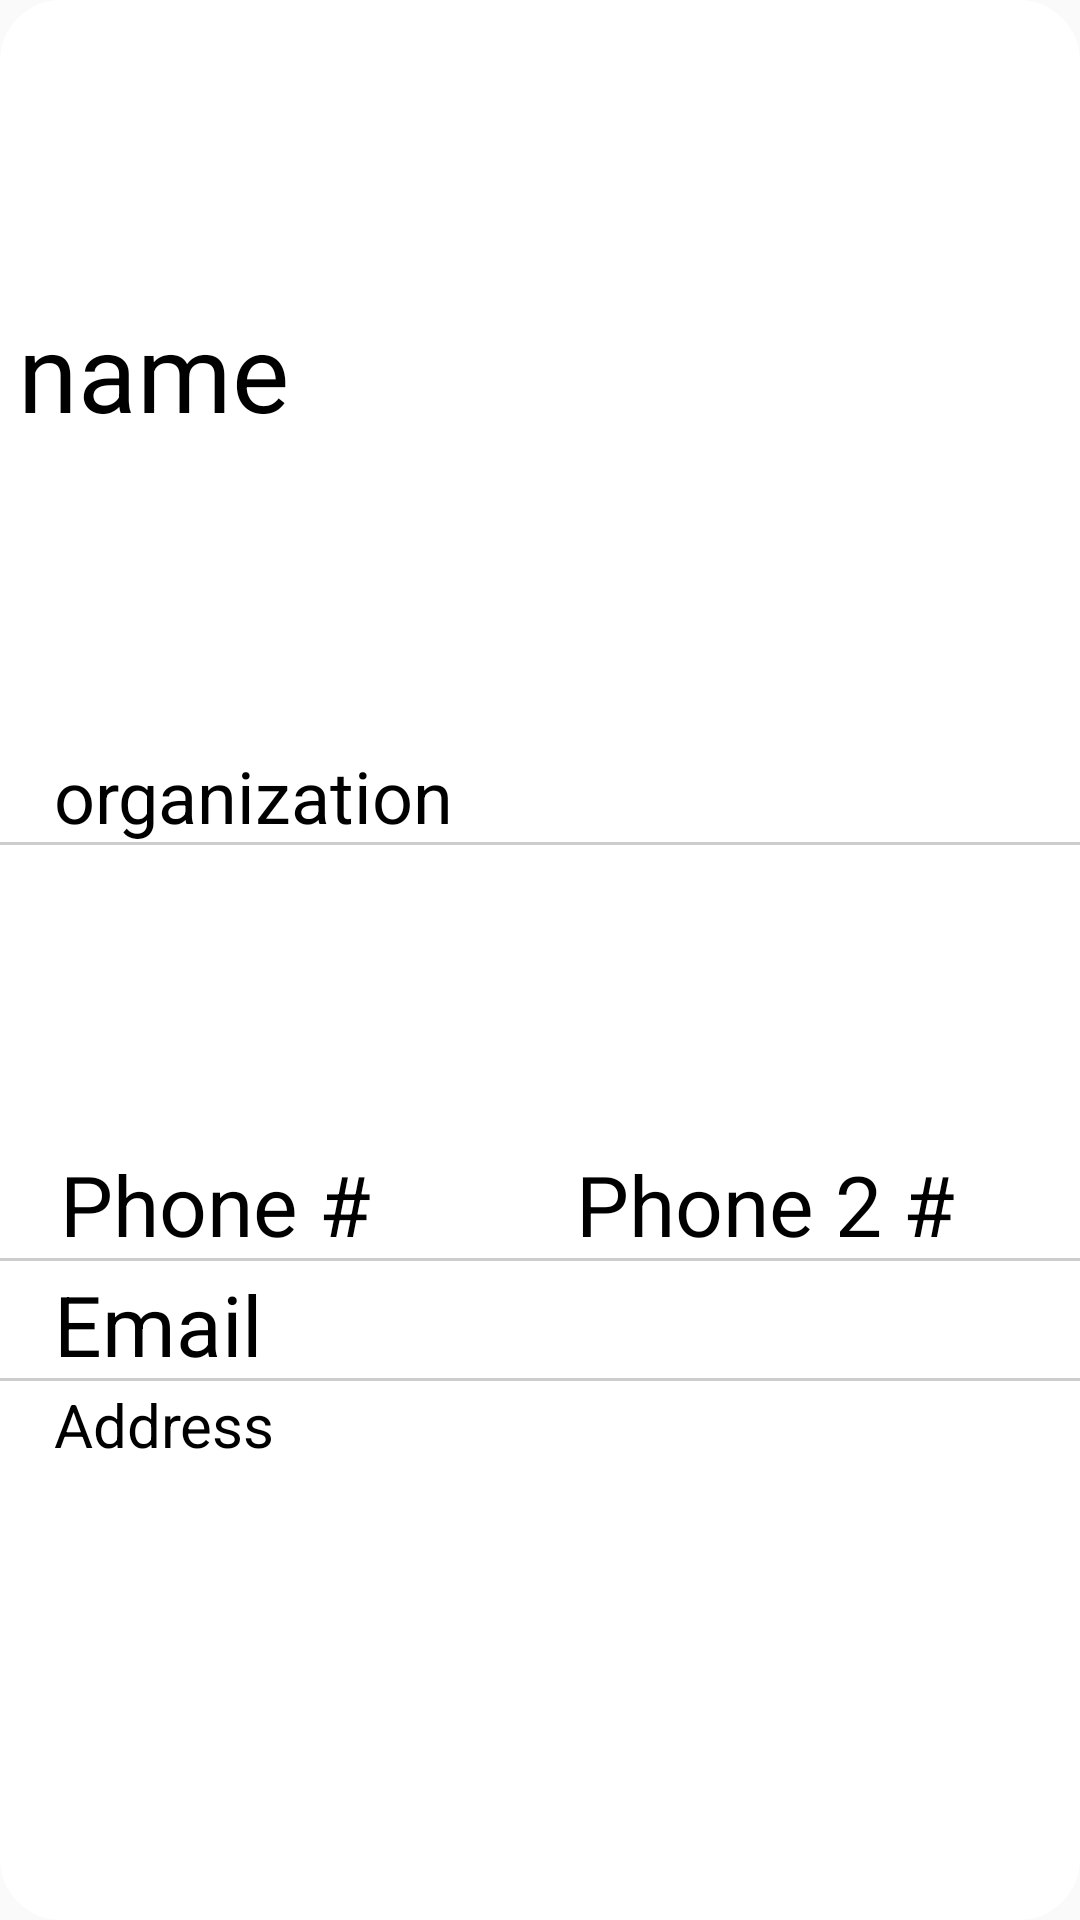

This screen was rendered from an Android layout file. Write that file and the resources it references.
<!-- AndroidManifest.xml: application theme FullScreen -->
<!-- res/layout/individual_contacts.xml -->
<?xml version="1.0" encoding="utf-8"?>
<androidx.constraintlayout.widget.ConstraintLayout xmlns:android="http://schemas.android.com/apk/res/android"
    xmlns:app="http://schemas.android.com/apk/res-auto"
    android:layout_width="match_parent"
    android:layout_height="wrap_content"
    android:layout_marginBottom="10dp"
    android:background="@drawable/list_box">

    <androidx.appcompat.widget.AppCompatTextView
        android:id="@+id/contactName"
        android:layout_width="match_parent"
        android:layout_height="50dp"
        android:gravity="center_vertical"
        android:paddingStart="6dp"

        android:paddingEnd="6dp"
        android:text="@string/name"
        android:textColor="@android:color/black"
        android:textSize="16sp"
        app:autoSizeMaxTextSize="100sp"

        app:autoSizeMinTextSize="16dp"

        app:autoSizeStepGranularity="2sp"
        app:autoSizeTextType="uniform"
        app:layout_constraintBottom_toTopOf="@+id/contactOrganization"


        app:layout_constraintLeft_toLeftOf="parent"
        app:layout_constraintRight_toRightOf="parent"
        app:layout_constraintTop_toTopOf="parent"
        app:layout_constraintVertical_chainStyle="spread" />


    <androidx.appcompat.widget.AppCompatTextView
        android:id="@+id/contactOrganization"
        android:layout_width="match_parent"
        android:layout_height="35dp"
        android:background="@drawable/bottom_border"
        android:foregroundGravity="center_vertical"
        android:gravity="center_vertical"
        android:paddingStart="18dp"

        android:paddingEnd="6dp"
        android:text="@string/organization"
        android:textColor="@android:color/black"
        android:textSize="16sp"
        android:visibility="visible"
        app:autoSizeMaxTextSize="70sp"
        app:autoSizeMinTextSize="8sp"
        app:autoSizeStepGranularity="2sp"
        app:autoSizeTextType="uniform"
        app:layout_constraintBottom_toTopOf="@+id/contactData"
        app:layout_constraintLeft_toLeftOf="parent"
        app:layout_constraintRight_toRightOf="parent"
        app:layout_constraintTop_toBottomOf="@+id/contactName"
        app:layout_constraintVertical_chainStyle="packed"
        app:layout_constraintVertical_weight="1" />

    <LinearLayout
        android:id="@+id/contactData"
        android:layout_width="0dp"
        android:layout_height="160dp"
        android:orientation="vertical"
        android:weightSum="4"
        app:layout_constraintBottom_toBottomOf="parent"
        app:layout_constraintHorizontal_weight="1"
        app:layout_constraintLeft_toLeftOf="parent"
        app:layout_constraintRight_toLeftOf="@+id/contactImage"
        app:layout_constraintTop_toBottomOf="@id/contactOrganization"
        app:layout_constraintVertical_chainStyle="packed">

        <androidx.constraintlayout.widget.ConstraintLayout
            android:id="@+id/contactBothPhones"
            android:layout_width="match_parent"
            android:layout_height="0dp"
            android:layout_weight="1"
            android:background="@drawable/bottom_border"
            android:paddingStart="18dp"
            android:paddingEnd="12dp">

            <androidx.appcompat.widget.AppCompatTextView
                android:id="@+id/contactPhone"
                android:layout_width="0dp"
                android:layout_height="0dp"
                android:layout_marginStart="2dp"
                android:gravity="center_vertical"
                android:onClick="makePhoneCall"

                android:text="@string/phone"
                android:textColor="@android:color/black"
                android:textSize="18sp"
                app:autoSizeMaxTextSize="100sp"
                app:autoSizeMinTextSize="8sp"
                app:autoSizeStepGranularity="2sp"
                app:autoSizeTextType="uniform"
                app:layout_constraintBottom_toBottomOf="parent"
                app:layout_constraintEnd_toStartOf="@id/contactSecond"
                app:layout_constraintStart_toStartOf="parent"
                app:layout_constraintTop_toTopOf="parent" />

            <androidx.appcompat.widget.AppCompatTextView
                android:id="@+id/contactSecond"
                android:layout_width="0dp"
                android:layout_height="0dp"
                android:gravity="center_vertical"
                android:onClick="makePhoneCall"
                android:paddingStart="8dp"
                android:paddingEnd="0dp"

                android:text="@string/secondPhone"
                android:textColor="@android:color/black"
                app:autoSizeMaxTextSize="100sp"
                app:autoSizeMinTextSize="8sp"
                app:autoSizeStepGranularity="2sp"
                app:autoSizeTextType="uniform"
                app:layout_constraintBottom_toBottomOf="parent"
                app:layout_constraintEnd_toEndOf="parent"
                app:layout_constraintStart_toEndOf="@+id/contactPhone"
                app:layout_constraintTop_toTopOf="parent" />

        </androidx.constraintlayout.widget.ConstraintLayout>

        <androidx.appcompat.widget.AppCompatTextView
            android:id="@+id/contactEmail"
            android:layout_width="match_parent"
            android:layout_height="0dp"
            android:layout_weight="1"
            android:background="@drawable/bottom_border"
            android:ems="10"
            android:gravity="center_vertical"
            android:onClick="sendEmail"

            android:paddingStart="18dp"
            android:paddingEnd="12dp"
            android:text="@string/email"
            android:textColor="@android:color/black"
            app:autoSizeMaxTextSize="100sp"
            app:autoSizeMinTextSize="8sp"
            app:autoSizeStepGranularity="2sp"
            app:autoSizeTextType="uniform"
            app:layout_constraintEnd_toEndOf="parent"
            app:layout_constraintStart_toStartOf="parent" />

        <androidx.appcompat.widget.AppCompatTextView
            android:id="@+id/contactAddress"
            android:layout_width="match_parent"
            android:layout_height="0dp"
            android:layout_weight="2"
            android:gravity="top|start"
            android:onClick="mapAddress"
            android:paddingStart="18dp"

            android:paddingEnd="12dp"
            android:text="@string/address"
            android:textColor="@android:color/black"
            android:textSize="12sp"
            app:autoSizeMaxTextSize="20sp"
            app:autoSizeMinTextSize="8sp"
            app:autoSizeStepGranularity="2sp"
            app:autoSizeTextType="uniform" />
    </LinearLayout>

    <ImageView
        android:id="@+id/contactImage"
        android:layout_width="0dp"
        android:layout_height="0dp"
        android:contentDescription="@string/image"
        android:padding="8dp"
        android:scaleType="fitCenter"
        android:src="@drawable/no_image"
        android:visibility="gone"
        app:layout_constraintBottom_toBottomOf="parent"
        app:layout_constraintHorizontal_weight=".5"
        app:layout_constraintLeft_toRightOf="@+id/contactData"
        app:layout_constraintRight_toRightOf="parent"
        app:layout_constraintTop_toBottomOf="@id/contactOrganization"
        app:layout_constraintVertical_chainStyle="packed" />


</androidx.constraintlayout.widget.ConstraintLayout>
<!-- resources referenced by this layout -->
<resources>
  <!-- drawable bottom_border (drawable) -->
  <?xml version="1.0" encoding="utf-8"?>
  <layer-list xmlns:android="http://schemas.android.com/apk/res/android" >
      <item
          android:bottom="1dp"
          android:left="-2dp"
          android:right="-2dp"
          android:top="-2dp">
          <shape android:shape="rectangle" >
              <stroke
                  android:width="1dp"
                  android:color="#FFCCCCCC" />
  
              <solid android:color="#00FFFFFF" />
  
              <padding android:left="1dp"
                  android:right="1dp"
                  android:top="1dp"
                  android:bottom="1dp" />
          </shape>
      </item>
  
  </layer-list>
  <!-- drawable list_box (drawable) -->
  <?xml version="1.0" encoding="utf-8"?>
  <shape xmlns:android="http://schemas.android.com/apk/res/android">
      <solid android:color="@color/white_mine" />
      <corners android:radius="20dp" />
      <stroke
          android:width="1dp"
          android:color="@color/white_mine" />
  </shape>
  <!-- drawable no_image: png bitmap (drawable, 28407 bytes) -->
  <string name="address">Address</string>
  <string name="email">Email</string>
  <string name="image">image</string>
  <string name="name">name</string>
  <string name="organization">organization</string>
  <string name="phone">Phone #</string>
  <string name="secondPhone">Phone 2 #</string>
  <style name="FullScreen" parent="@style/Theme.AppCompat.Light.NoActionBar">
          <item name="android:windowDisablePreview">true</item>
          <item name="android:windowNoTitle">true</item>
          <item name="android:windowActionBar">false</item>
          <item name="android:windowFullscreen">true</item>
          <item name="android:windowContentOverlay">@null</item>
      </style>
  <color name="white_mine">#FFFFFF</color>
</resources>
